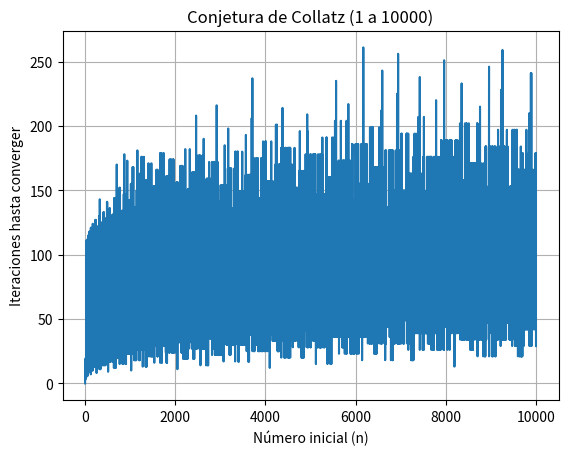

Here is the Python script that generated this plot:
import matplotlib.pyplot as plt

def collatz(n):
    pasos = 0
    while n != 1:
        if n % 2 == 0:
            n = n // 2
        else:
            n = 3 * n + 1
        pasos += 1
    return pasos

valores_n = []
iteraciones = []

for i in range(1, 10001):
    valores_n.append(i)
    iteraciones.append(collatz(i))

plt.figure()
plt.plot(valores_n, iteraciones)
plt.xlabel("Número inicial (n)")
plt.ylabel("Iteraciones hasta converger")
plt.title("Conjetura de Collatz (1 a 10000)")
plt.grid()
plt.show()
